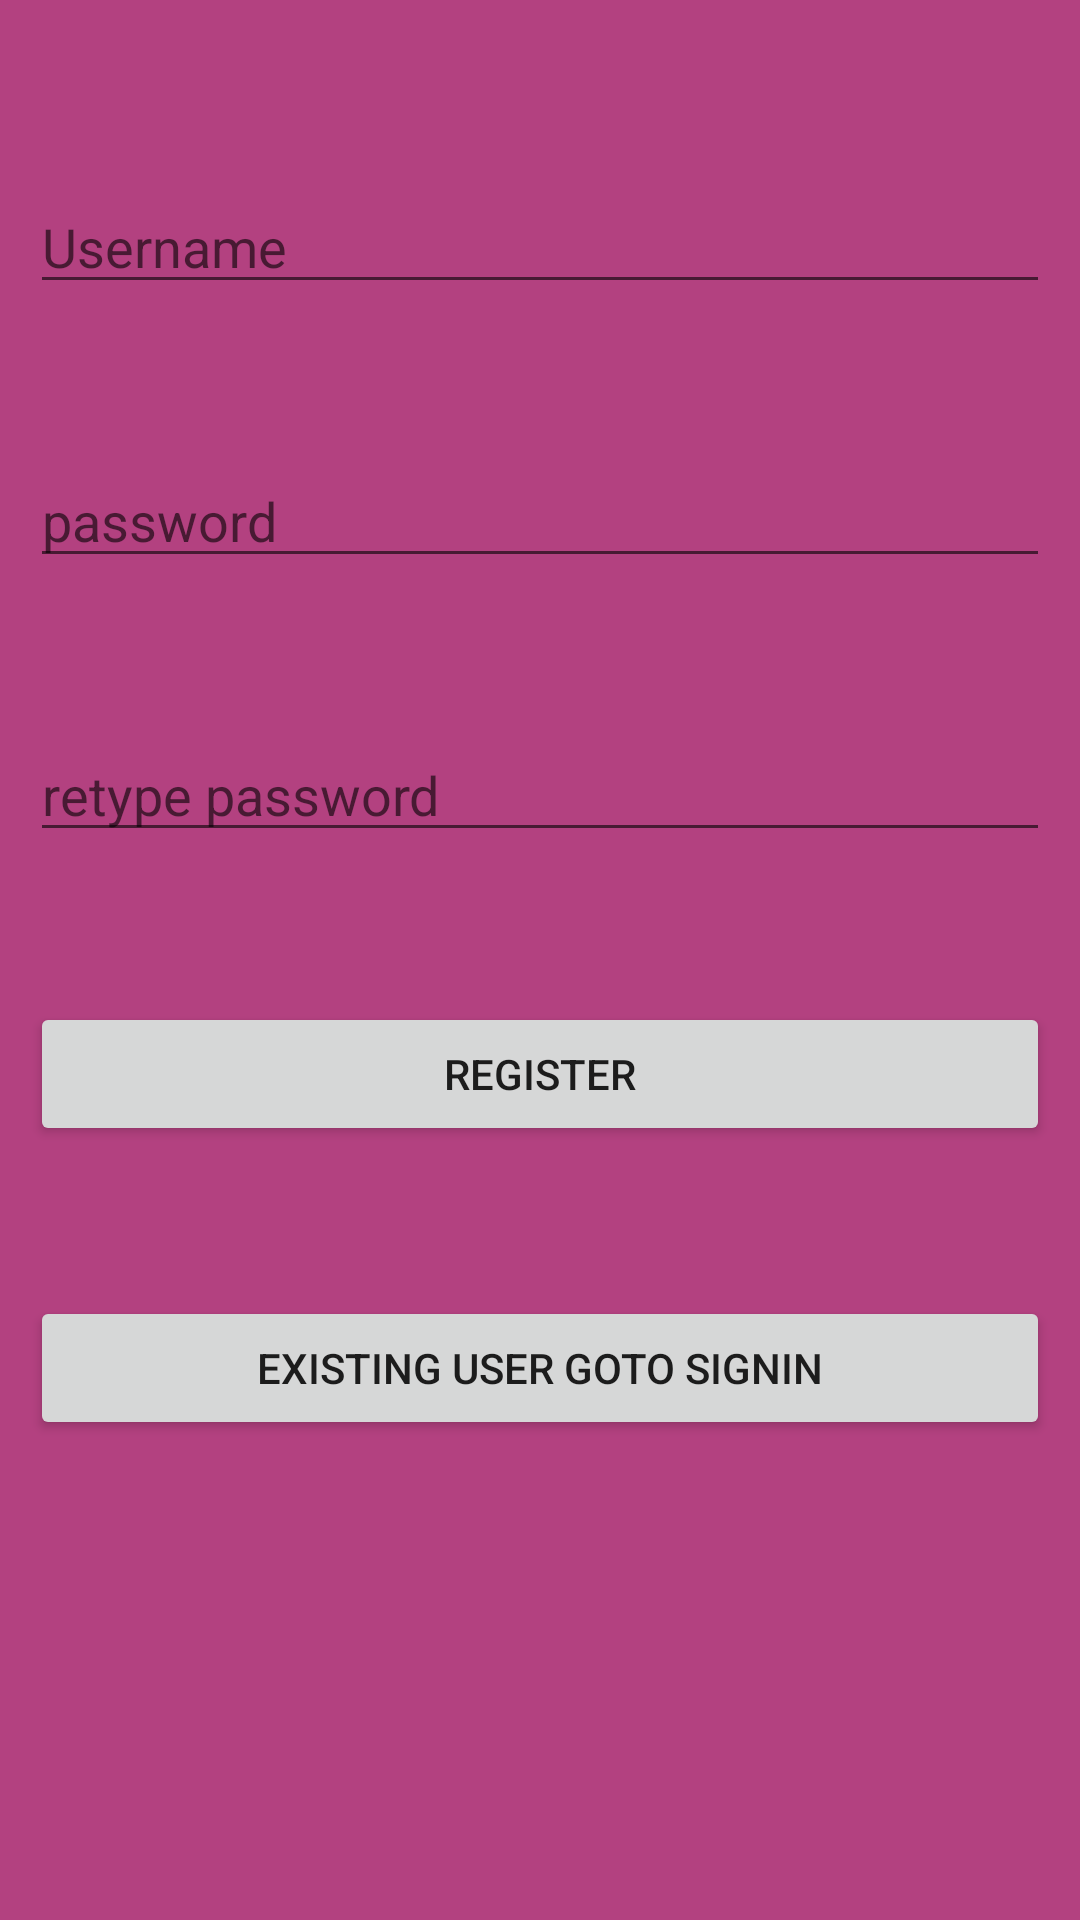

Layout XML and referenced resources for this Android screen:
<!-- AndroidManifest.xml: application theme Theme.IntershalaProject -->
<!-- res/layout/activity_main.xml -->
<?xml version="1.0" encoding="utf-8"?>
<RelativeLayout xmlns:android="http://schemas.android.com/apk/res/android"
    xmlns:app="http://schemas.android.com/apk/res-auto"
    xmlns:tools="http://schemas.android.com/tools"
    android:layout_width="match_parent"
    android:layout_height="match_parent"
    android:background="#b34180"
    android:padding="10dp"
    tools:context=".MainActivity">


    <EditText
        android:id="@+id/username"
        android:layout_width="match_parent"
        android:layout_height="wrap_content"
        android:layout_marginTop="50dp"
        android:hint="Username" />

    <EditText
        android:id="@+id/password"
        android:layout_width="match_parent"
        android:layout_height="wrap_content"
        android:layout_below="@+id/username"
        android:layout_marginTop="50dp"
        android:hint="password" />


    <EditText
        android:id="@+id/repassword"
        android:layout_width="match_parent"
        android:layout_height="wrap_content"
        android:layout_below="@+id/password"
        android:layout_marginTop="50dp"
        android:hint="retype password" />

    <Button
        android:id="@+id/buttonSignup"
        android:layout_width="match_parent"
        android:layout_height="wrap_content"
        android:layout_below="@+id/repassword"
        android:layout_marginTop="50dp"
        android:text="Register" />

    <Button
        android:id="@+id/buttonSignIn"
        android:layout_width="match_parent"
        android:layout_height="wrap_content"
        android:layout_below="@+id/buttonSignup"
        android:layout_marginTop="50dp"
        android:text="Existing user goto signIn" />


</RelativeLayout>
<!-- resources referenced by this layout -->
<resources>
  <style name="Theme.IntershalaProject" parent="Theme.MaterialComponents.DayNight.DarkActionBar">
          
          <item name="colorPrimary">@color/purple_500</item>
          <item name="colorPrimaryVariant">@color/purple_700</item>
          <item name="colorOnPrimary">@color/white</item>
          
          <item name="colorSecondary">@color/teal_200</item>
          <item name="colorSecondaryVariant">@color/teal_700</item>
          <item name="colorOnSecondary">@color/black</item>
          
          <item name="android:statusBarColor" tools:targetApi="l">?attr/colorPrimaryVariant</item>
          
      </style>
  <!-- not gathered from this repository: default colours our renderer supplied (Android Studio template values) -->
  <color name="purple_500">#FF6200EE</color>
  <color name="purple_700">#FF3700B3</color>
  <color name="teal_200">#FF03DAC5</color>
  <color name="teal_700">#FF018786</color>
  <color name="black">#FF000000</color>
  <color name="white">#FFFFFFFF</color>
</resources>
